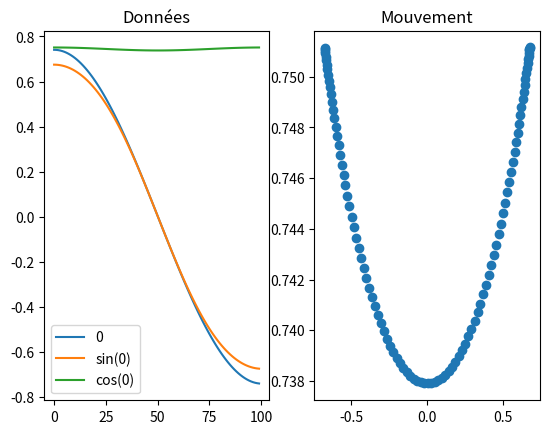

Source code (Python):
from math import sin,cos
import matplotlib.pyplot as plt

class pedulum :
    G : float = 9.81
    size : float #en m
    masse : float #en gramme
    angle_initiale : float#en radians

    def __init__(self, size : float, masse : float, angle_initiale : float) -> None:
        self.size = size
        self.masse = masse
        self.angle_initiale = angle_initiale

    def newtone(self, time : float) -> float:
        return self.angle_initiale*cos((self.G/self.size)**0.5*time+0)
    
    def position(self, time : float) -> tuple[float,float] :
        tmp = self.newtone(time)
        return (cos(tmp),sin(tmp))
    
    def animation(self, duration : float, p : int = 16) -> None:
        if 0 < p <= 16 :
            teta = [self.newtone(simulation_time/16) for simulation_time in range(duration*16)]
            sinus = [sin(e) for e in teta]
            cosinus = [cos(self.newtone(e)) for e in teta]
            for x,y in zip(sinus,cosinus) :
                plt.scatter([x],[y])
                plt.show()
        else :
            raise Exception(f'Invalid p argument "{p}" was given but it must be like : 0 < p <= 16')

    def see(self, duration : float, p : int = 16) -> None:
        fig, (ax1, ax2) = plt.subplots(1, 2)
        teta = [self.newtone(simulation_time/10**p) for simulation_time in range(duration*10**p)]
        sinus = [sin(e) for e in teta]
        cosinus = [cos(self.newtone(e)) for e in teta]
        ax1.plot(range(duration*10**p),teta,label='0')
        ax1.plot(range(duration*10**p),sinus,label='sin(0)')
        ax1.plot(range(duration*10**p),cosinus,label='cos(0)')
        ax1.legend()
        ax1.set_title('Données')
        ax2.scatter(sinus,cosinus)
        ax2.set_title('Mouvement')
        plt.show()

import random
P = pedulum(100,random.random()*10,random.random())
P.see(10,1)
#P.animation(60,5)
